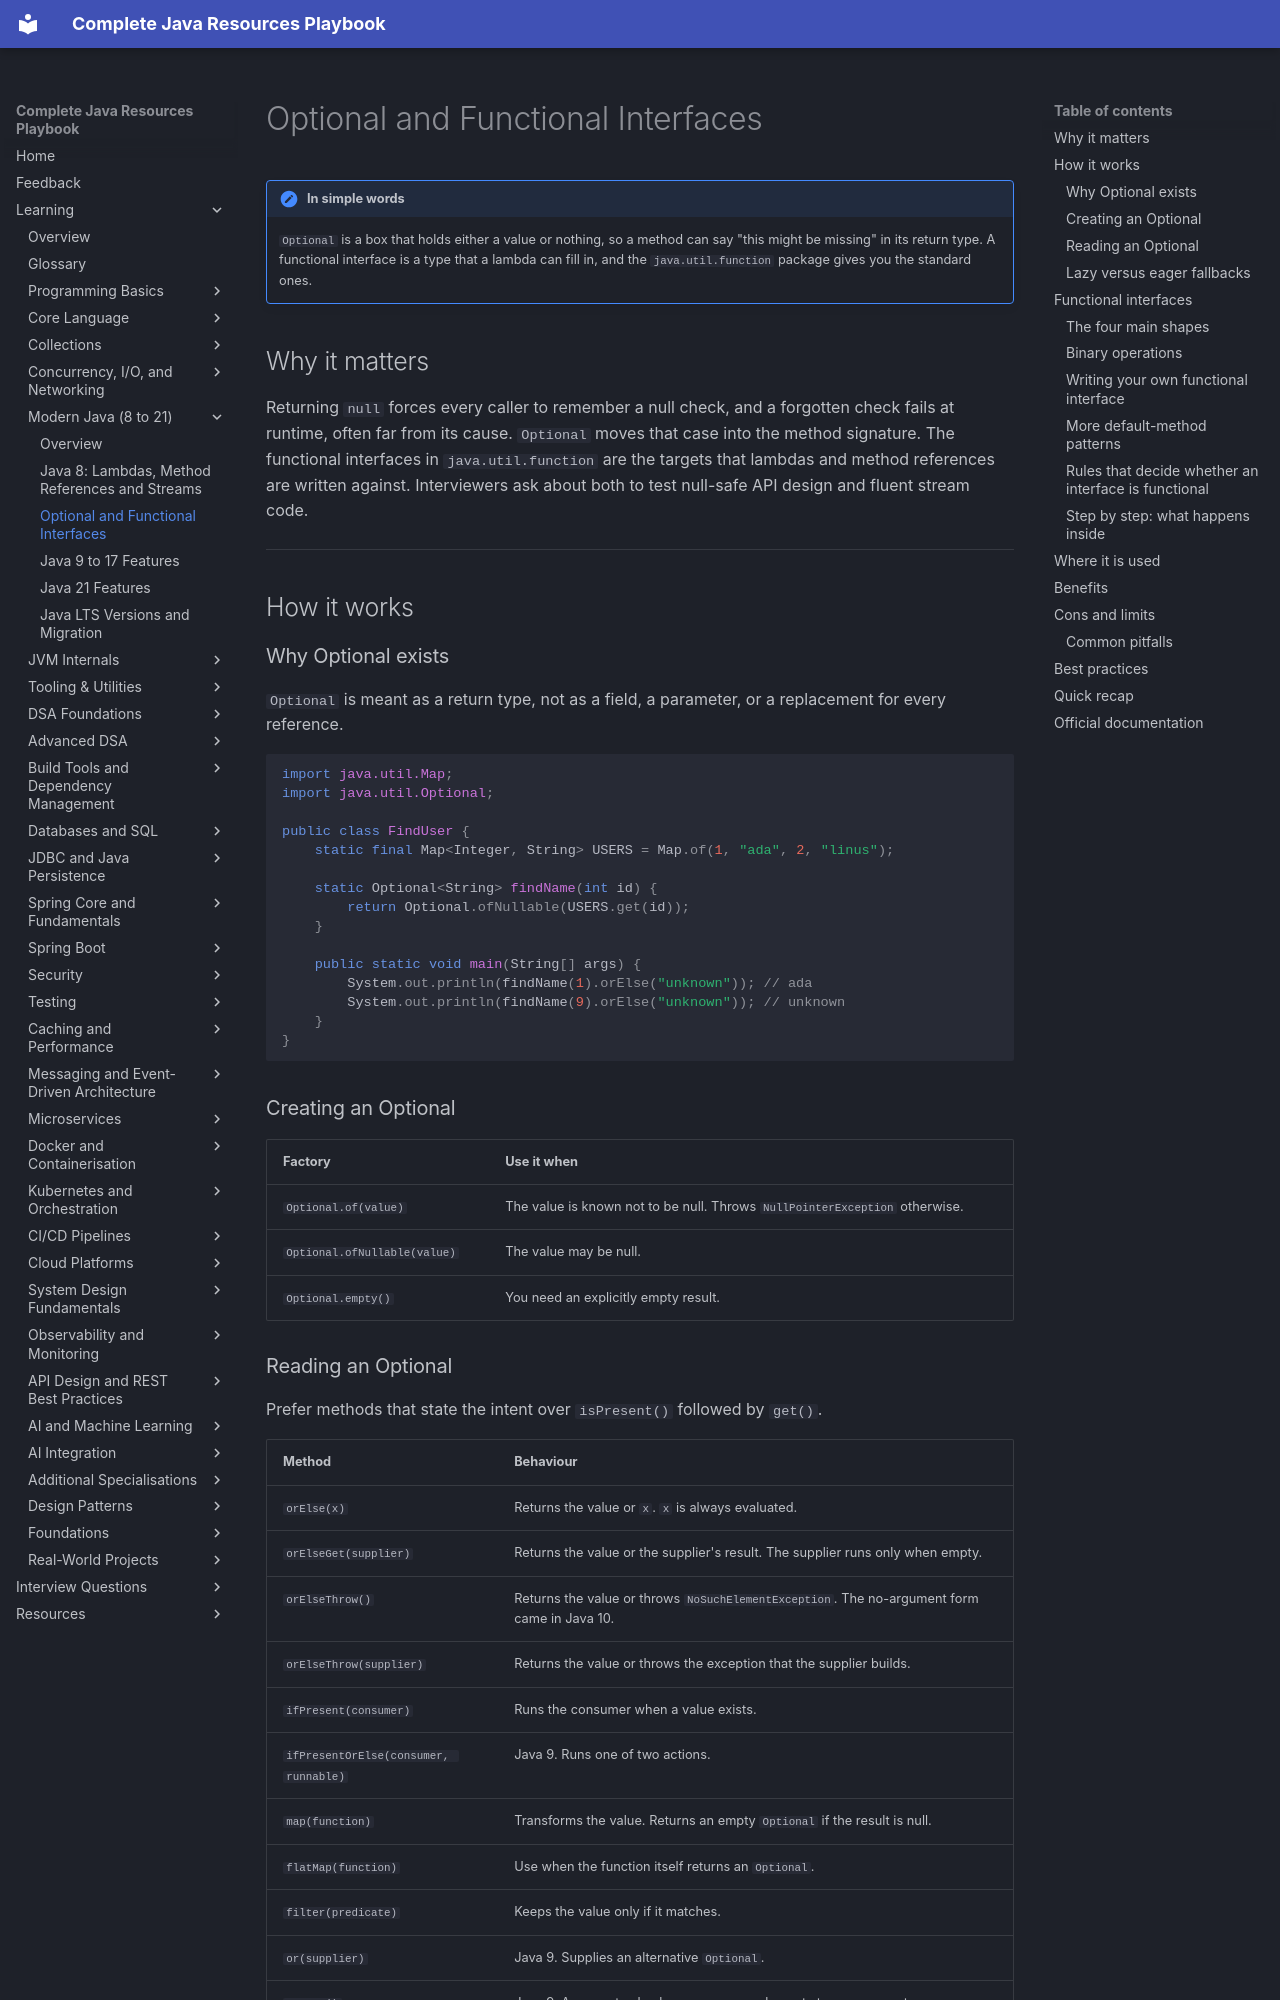

repository: AthiraMohan14/Complete-Java-Resource-PlayBook · page: learning/03a-modern-java/optional-functional-interfaces/index.html · generator: mkdocs

# Optional and Functional Interfaces

!!! note "In simple words"
    `Optional` is a box that holds either a value or nothing, so a method can say "this might be missing" in its return type. A functional interface is a type that a lambda can fill in, and the `java.util.function` package gives you the standard ones.

## Why it matters

Returning `null` forces every caller to remember a null check, and a forgotten check fails at runtime, often far from its cause. `Optional` moves that case into the method signature. The functional interfaces in `java.util.function` are the targets that lambdas and method references are written against. Interviewers ask about both to test null-safe API design and fluent stream code.

---

## How it works

### Why Optional exists

`Optional` is meant as a return type, not as a field, a parameter, or a replacement for every reference.

```java
import java.util.Map;
import java.util.Optional;

public class FindUser {
    static final Map<Integer, String> USERS = Map.of(1, "ada", 2, "linus");

    static Optional<String> findName(int id) {
        return Optional.ofNullable(USERS.get(id));
    }

    public static void main(String[] args) {
        System.out.println(findName(1).orElse("unknown")); // ada
        System.out.println(findName(9).orElse("unknown")); // unknown
    }
}
```

### Creating an Optional

| Factory | Use it when |
|---|---|
| `Optional.of(value)` | The value is known not to be null. Throws `NullPointerException` otherwise. |
| `Optional.ofNullable(value)` | The value may be null. |
| `Optional.empty()` | You need an explicitly empty result. |
